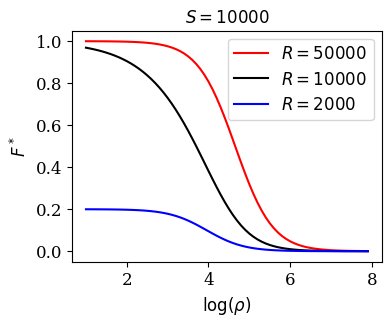
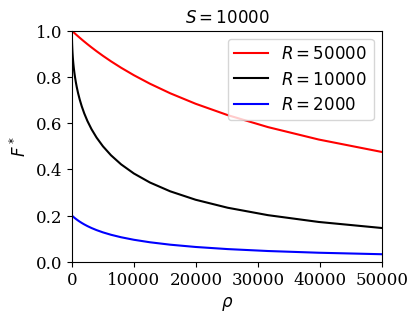
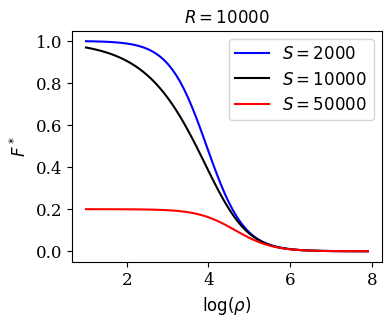
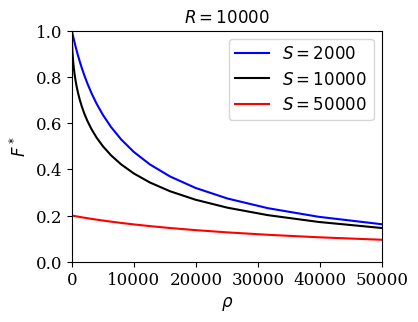

Write the Python code that produced these figures, in order.
#!/usr/bin/env python

# Simple model of receptors diffusing in and out of synapses.
# Plotting the filling fraction F as a function of alpha: F= F(alpha)
#
# [redacted]
#
# This program was used to create Fig. 3 of the manuscript.
# It plots the short-term filling fraction (under the assumption of separation
# of timescales) for different numbers of slots and receptors.

import numpy as np
import  matplotlib.pyplot as plt

rho_exp = np.arange(1, 8, 0.1)
rho=10**rho_exp

# part I: fixed slots and varying receptors
S = 10000.0
R1 = 2000.0
R2 = 10000.0
R3 = 50000.0

W1 = 0.5*(S+R1+rho)-np.sqrt(0.25*(S+R1+rho)**2-R1*S)
W2 = 0.5*(S+R2+rho)-np.sqrt(0.25*(S+R2+rho)**2-R2*S)
W3 = 0.5*(S+R3+rho)-np.sqrt(0.25*(S+R3+rho)**2-R3*S)

F1 = W1/S
F2 = W2/S
F3 = W3/S

font = {'family' : 'serif',
        'weight' : 'normal',
        'size'   : 12}
plt.rc('font', **font)

f1 = plt.figure(figsize=(4,3))    
plt.plot(rho_exp, F3, 'r', label=r'$R = 50000$')
plt.plot(rho_exp, F2, 'k', label=r'$R = 10000$')
plt.plot(rho_exp, F1, 'b', label=r'$R = 2000$')
plt.title(r'$S=10000$', fontsize=12)
plt.xlabel(r'$\log(\rho)$', fontsize=12)
plt.ylabel(r'$F^*$', fontsize=12)
plt.legend(loc='upper right', fontsize=12)
plt.show()
#f1.savefig("Fig3A.pdf", bbox_inches='tight')

f2 = plt.figure(figsize=(4,3))    
plt.plot(rho, F3, 'r', label=r'$R = 50000$')
plt.plot(rho, F2, 'k', label=r'$R = 10000$')
plt.plot(rho, F1, 'b', label=r'$R = 2000$')
plt.axis((0.0, 50000.0, 0.0, 1.0))
plt.title(r'$S=10000$', fontsize=12)
plt.xlabel(r'$\rho$', fontsize=12)
plt.ylabel(r'$F^*$', fontsize=12)
plt.legend(loc='upper right', fontsize=12)
plt.show()
#f2.savefig("Fig3C.pdf", bbox_inches='tight')


# part II: fixed receptors and varying slots
R = 10000.0
S1 = 2000.0
S2 = 10000.0
S3 = 50000.0

W1 = 0.5*(S1+R+rho)-np.sqrt(0.25*(S1+R+rho)**2-R*S1)
W2 = 0.5*(S2+R+rho)-np.sqrt(0.25*(S2+R+rho)**2-R*S2)
W3 = 0.5*(S3+R+rho)-np.sqrt(0.25*(S3+R+rho)**2-R*S3)

F1 = W1/S1
F2 = W2/S2
F3 = W3/S3

f3 = plt.figure(figsize=(4,3))    
plt.plot(rho_exp, F1, 'b', label=r'$S = 2000$')
plt.plot(rho_exp, F2, 'k', label=r'$S = 10000$')
plt.plot(rho_exp, F3, 'r', label=r'$S = 50000$')
plt.title(r'$R=10000$', fontsize=12)
plt.xlabel(r'$\log(\rho)$', fontsize=12)
plt.ylabel(r'$F^*$', fontsize=12)
plt.legend(loc='upper right', fontsize=12)
plt.show()
#f3.savefig("Fig3B.pdf", bbox_inches='tight')

f4 = plt.figure(figsize=(4,3))    
plt.plot(rho, F1, 'b', label=r'$S = 2000$')
plt.plot(rho, F2, 'k', label=r'$S = 10000$')
plt.plot(rho, F3, 'r', label=r'$S = 50000$')
plt.axis((0.0, 50000.0, 0.0, 1.0))
plt.title(r'$R=10000$', fontsize=12)
plt.xlabel(r'$\rho$', fontsize=12)
plt.ylabel(r'$F^*$', fontsize=12)
plt.legend(loc='upper right', fontsize=12)
plt.show()
#f4.savefig("Fig3D.pdf", bbox_inches='tight')

